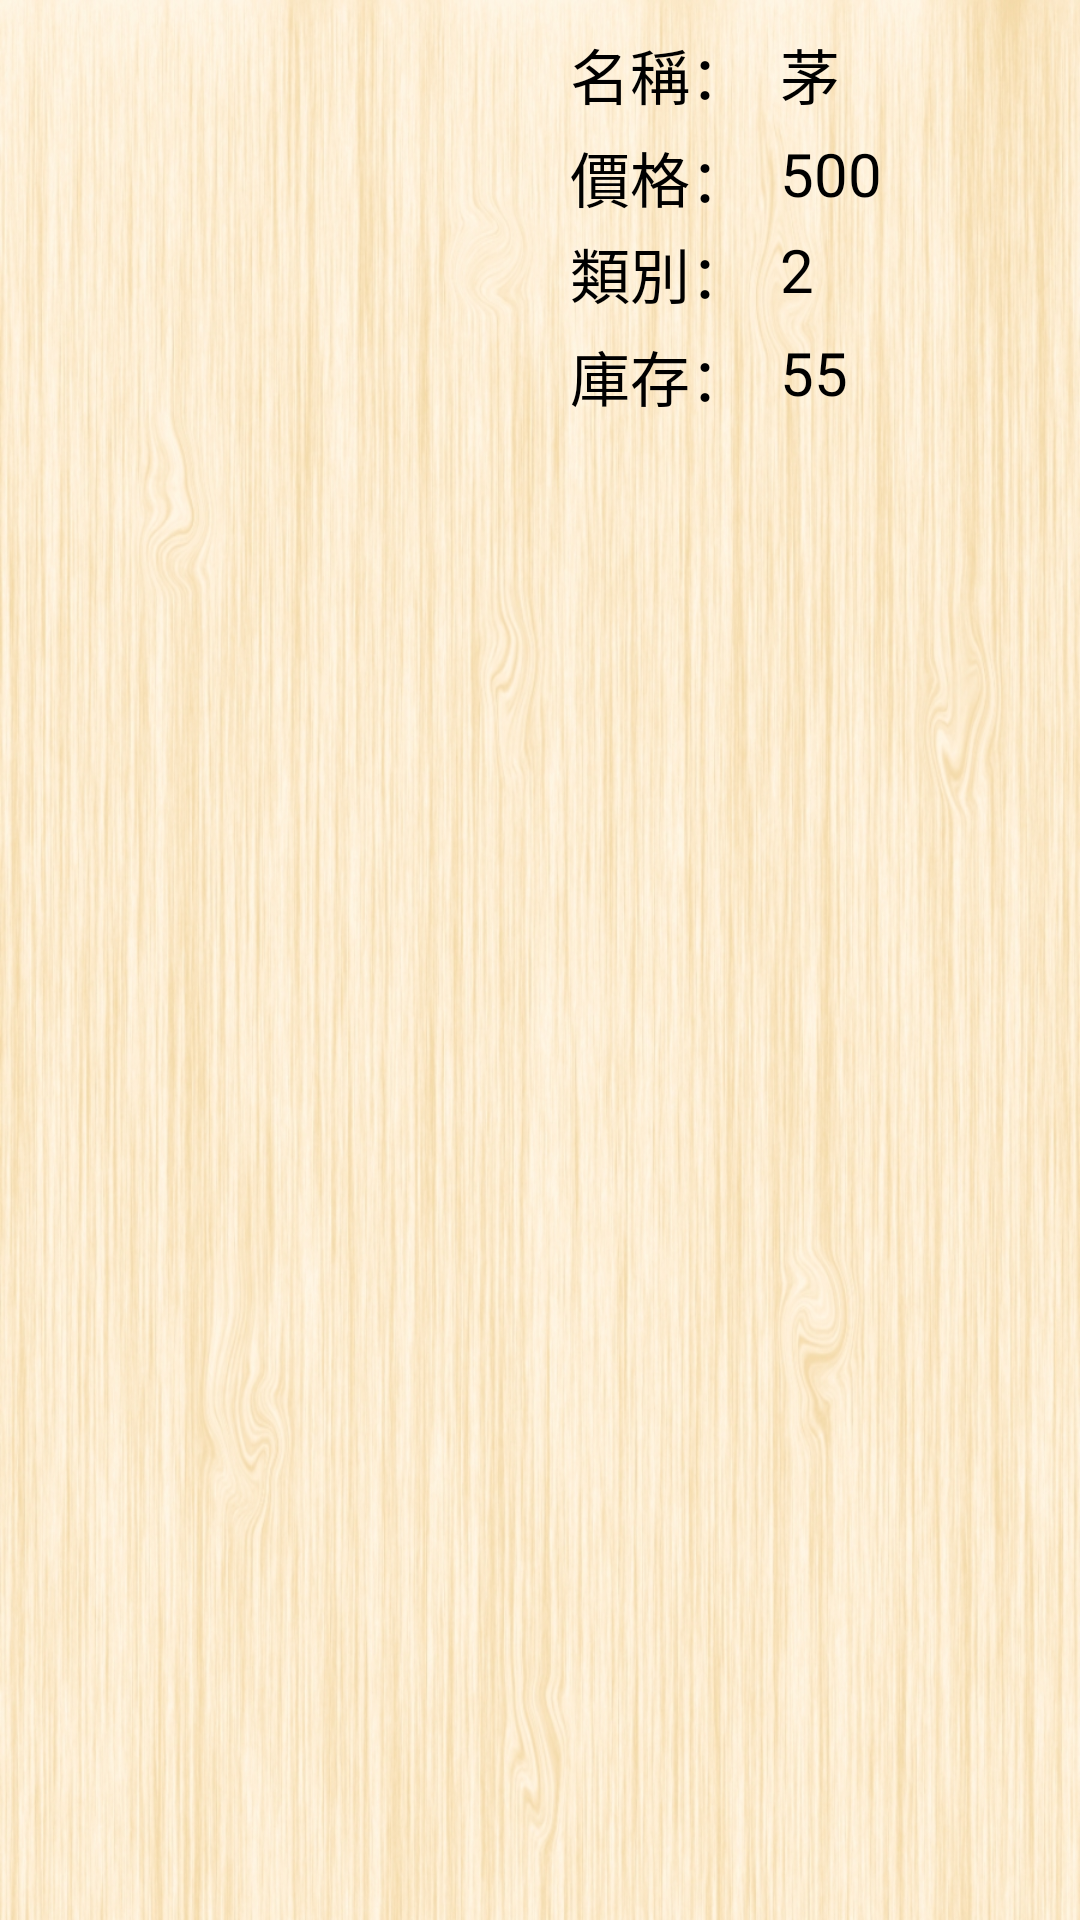

Produce the Android XML layout that renders to this screen, including the resource entries it uses.
<!-- AndroidManifest.xml: application theme AppTheme -->
<!-- res/layout/cell_layout.xml -->
<?xml version="1.0" encoding="utf-8"?>
<androidx.constraintlayout.widget.ConstraintLayout xmlns:android="http://schemas.android.com/apk/res/android"
    xmlns:app="http://schemas.android.com/apk/res-auto"
    android:id="@+id/linearLayout"
    android:layout_width="match_parent"
    android:layout_height="wrap_content"
    android:layout_marginBottom="2dp"
    android:background="@drawable/cellbk">

    <ImageView
        android:id="@+id/imagePic"
        android:layout_width="90dp"
        android:layout_height="90dp"
        app:layout_constraintStart_toStartOf="parent"
        app:layout_constraintEnd_toEndOf="@id/guideline"
        app:layout_constraintTop_toTopOf="parent"
        app:layout_constraintBottom_toBottomOf="parent"/>

    <androidx.constraintlayout.widget.Guideline
        android:id="@+id/guideline"
        android:layout_width="wrap_content"
        android:layout_height="wrap_content"
        android:orientation="vertical"
        app:layout_constraintGuide_percent="0.5"/>

    <TextView
        android:id="@+id/textname"
        android:layout_width="wrap_content"
        android:layout_height="wrap_content"
        android:layout_marginStart="10dp"
        android:layout_marginTop="10dp"
        android:text="名稱："
        android:textColor="@android:color/black"
        android:textSize="20sp"
        app:layout_constraintStart_toEndOf="@id/guideline"
        app:layout_constraintTop_toTopOf="parent" />

    <TextView
        android:id="@+id/textName"
        android:layout_width="wrap_content"
        android:layout_height="wrap_content"
        android:layout_marginStart="10dp"
        android:text="茅"
        android:textColor="@android:color/black"
        android:textSize="20sp"
        app:layout_constraintStart_toEndOf="@id/textname"
        app:layout_constraintTop_toTopOf="@id/textname" />

    <TextView
        android:id="@+id/textprice"
        android:layout_width="wrap_content"
        android:layout_height="wrap_content"
        android:layout_marginStart="10dp"
        android:layout_marginTop="5dp"
        android:text="價格："
        android:textSize="20sp"
        android:textColor="@android:color/black"
        app:layout_constraintStart_toEndOf="@id/guideline"
        app:layout_constraintTop_toBottomOf="@id/textName" />

    <TextView
        android:id="@+id/textPrice"
        android:layout_width="wrap_content"
        android:layout_height="wrap_content"
        android:layout_marginStart="10dp"
        android:layout_marginTop="5dp"
        android:text="500"
        android:textSize="20sp"
        android:textColor="@android:color/black"
        app:layout_constraintStart_toEndOf="@id/textprice"
        app:layout_constraintTop_toBottomOf="@id/textName" />

    <TextView
        android:id="@+id/textsort"
        android:layout_width="wrap_content"
        android:layout_height="wrap_content"
        android:layout_marginStart="10dp"
        android:layout_marginTop="5dp"
        android:text="類別："
        android:textSize="20sp"
        android:textColor="@android:color/black"
        app:layout_constraintStart_toEndOf="@id/guideline"
        app:layout_constraintTop_toBottomOf="@id/textPrice" />

    <TextView
        android:id="@+id/textSort"
        android:layout_width="wrap_content"
        android:layout_height="wrap_content"
        android:layout_marginStart="10dp"
        android:layout_marginTop="5dp"
        android:text="2"
        android:textSize="20sp"
        android:textColor="@android:color/black"
        app:layout_constraintStart_toEndOf="@id/textsort"
        app:layout_constraintTop_toBottomOf="@id/textPrice" />

    <TextView
        android:id="@+id/textstock"
        android:layout_width="wrap_content"
        android:layout_height="wrap_content"
        android:layout_marginStart="10dp"
        android:layout_marginTop="5dp"
        android:text="庫存："
        android:textSize="20sp"
        android:textColor="@android:color/black"
        app:layout_constraintStart_toEndOf="@id/guideline"
        app:layout_constraintTop_toBottomOf="@id/textsort" />

    <TextView
        android:id="@+id/textStock"
        android:layout_width="wrap_content"
        android:layout_height="wrap_content"
        android:layout_marginStart="10dp"
        android:layout_marginTop="5dp"
        android:text="55"
        android:textSize="20sp"
        android:textColor="@android:color/black"
        app:layout_constraintStart_toEndOf="@id/textstock"
        app:layout_constraintTop_toBottomOf="@id/textsort" />

</androidx.constraintlayout.widget.ConstraintLayout>
<!-- resources referenced by this layout -->
<resources>
  <!-- drawable cellbk: jpg bitmap (drawable-v24, 627521 bytes) -->
  <style name="AppTheme" parent="Theme.AppCompat.Light.DarkActionBar">
          
          <item name="colorPrimary">@color/colorPrimary</item>
          <item name="colorPrimaryDark">@color/colorPrimaryDark</item>
          <item name="colorAccent">@color/colorAccent</item>
      </style>
  <color name="colorPrimary">#008577</color>
  <color name="colorPrimaryDark">#00574B</color>
  <color name="colorAccent">#D81B60</color>
</resources>
